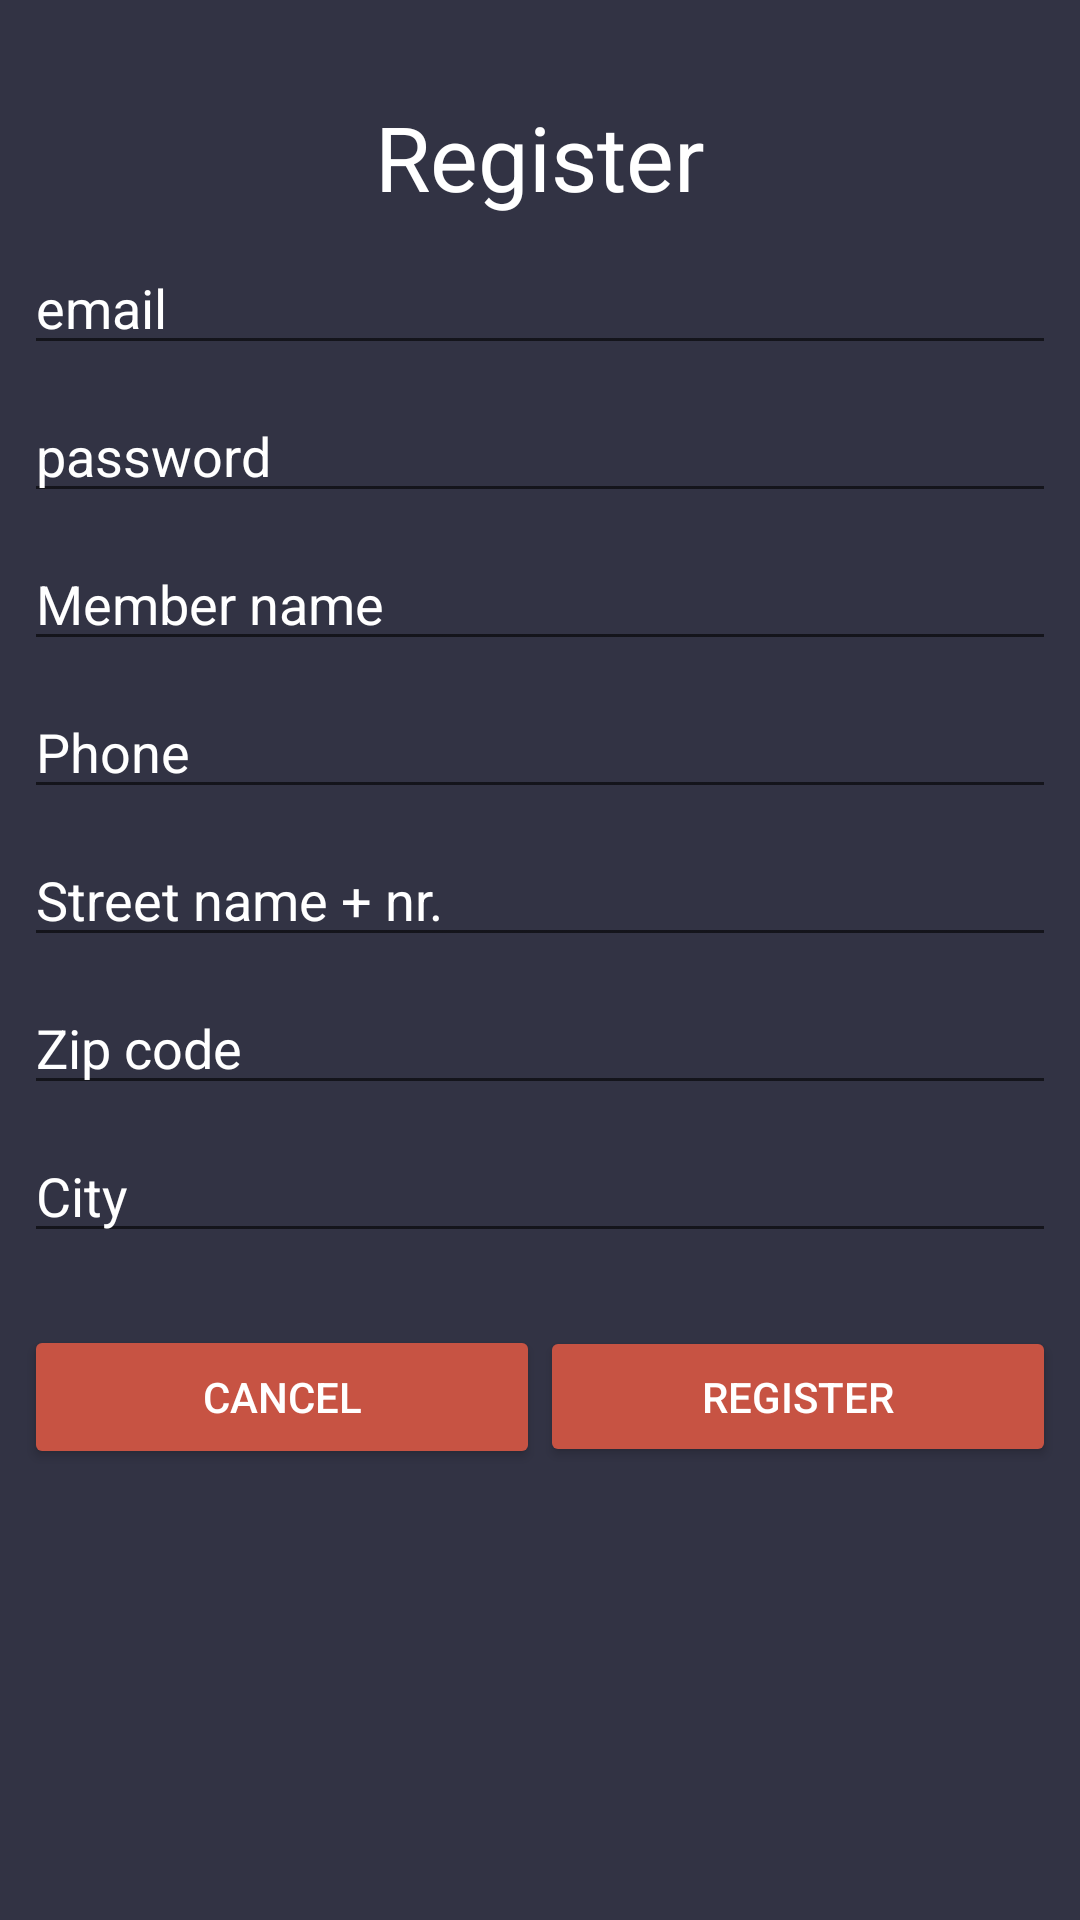

Reconstruct the res/layout file that produces this screen, plus the resources it refers to.
<!-- AndroidManifest.xml: application theme AppTheme -->
<!-- res/layout/activity_register.xml -->
<?xml version="1.0" encoding="utf-8"?>
<android.support.constraint.ConstraintLayout xmlns:android="http://schemas.android.com/apk/res/android"
    xmlns:app="http://schemas.android.com/apk/res-auto"
    xmlns:tools="http://schemas.android.com/tools"
    android:layout_width="match_parent"
    android:layout_height="match_parent"
    tools:context=".RegisterActivity">

    <TextView
        android:id="@+id/tvRegisterRegister"
        android:layout_width="wrap_content"
        android:layout_height="wrap_content"
        android:layout_marginStart="8dp"
        android:layout_marginLeft="8dp"
        android:layout_marginTop="32dp"
        android:layout_marginEnd="8dp"
        android:layout_marginRight="8dp"
        android:text="@string/btn_register"
        android:textSize="30sp"
        app:layout_constraintEnd_toEndOf="parent"
        app:layout_constraintStart_toStartOf="parent"
        app:layout_constraintTop_toTopOf="parent" />

    <EditText
        android:id="@+id/etRegisterEmail"
        android:layout_width="0dp"
        android:layout_height="wrap_content"
        android:layout_marginStart="8dp"
        android:layout_marginLeft="8dp"
        android:layout_marginTop="8dp"
        android:layout_marginEnd="8dp"
        android:layout_marginRight="8dp"
        android:ems="10"
        android:hint="@string/email_hint"
        android:inputType="textEmailAddress"
        app:layout_constraintEnd_toEndOf="parent"
        app:layout_constraintStart_toStartOf="parent"
        app:layout_constraintTop_toBottomOf="@+id/tvRegisterRegister" />

    <EditText
        android:id="@+id/etRegisterPass"
        android:layout_width="0dp"
        android:layout_height="wrap_content"
        android:layout_marginStart="8dp"
        android:layout_marginLeft="8dp"
        android:layout_marginTop="8dp"
        android:layout_marginEnd="8dp"
        android:layout_marginRight="8dp"
        android:ems="10"
        android:hint="@string/password_hint"
        android:inputType="textPassword"
        app:layout_constraintEnd_toEndOf="parent"
        app:layout_constraintStart_toStartOf="parent"
        app:layout_constraintTop_toBottomOf="@+id/etRegisterEmail" />

    <EditText
        android:id="@+id/etRegisterName"
        android:layout_width="0dp"
        android:layout_height="wrap_content"
        android:layout_marginStart="8dp"
        android:layout_marginLeft="8dp"
        android:layout_marginTop="8dp"
        android:layout_marginEnd="8dp"
        android:layout_marginRight="8dp"
        android:ems="10"
        android:hint="@string/name_hint"
        android:inputType="textCapWords"
        app:layout_constraintEnd_toEndOf="parent"
        app:layout_constraintStart_toStartOf="parent"
        app:layout_constraintTop_toBottomOf="@+id/etRegisterPass"/>

    <EditText
        android:id="@+id/etRegisterPhone"
        android:layout_width="0dp"
        android:layout_height="wrap_content"
        android:layout_marginStart="8dp"
        android:layout_marginLeft="8dp"
        android:layout_marginTop="8dp"
        android:layout_marginEnd="8dp"
        android:layout_marginRight="8dp"
        android:ems="10"
        android:hint="@string/phone_hint"
        android:inputType="phone"
        app:layout_constraintEnd_toEndOf="parent"
        app:layout_constraintStart_toStartOf="parent"
        app:layout_constraintTop_toBottomOf="@+id/etRegisterName" />

    <EditText
        android:id="@+id/etRegisterStreet"
        android:layout_width="0dp"
        android:layout_height="wrap_content"
        android:layout_marginStart="8dp"
        android:layout_marginLeft="8dp"
        android:layout_marginTop="8dp"
        android:layout_marginEnd="8dp"
        android:layout_marginRight="8dp"
        android:ems="10"
        android:hint="@string/street_hint"
        android:inputType="text"
        app:layout_constraintEnd_toEndOf="parent"
        app:layout_constraintStart_toStartOf="parent"
        app:layout_constraintTop_toBottomOf="@+id/etRegisterPhone" />

    <EditText
        android:id="@+id/etRegisterZip"
        android:layout_width="0dp"
        android:layout_height="wrap_content"
        android:layout_marginStart="8dp"
        android:layout_marginLeft="8dp"
        android:layout_marginTop="8dp"
        android:layout_marginEnd="8dp"
        android:layout_marginRight="8dp"
        android:ems="10"
        android:hint="@string/zip_hint"
        android:inputType="text"
        app:layout_constraintEnd_toEndOf="parent"
        app:layout_constraintStart_toStartOf="parent"
        app:layout_constraintTop_toBottomOf="@+id/etRegisterStreet" />

    <EditText
        android:id="@+id/etRegisterCity"
        android:layout_width="0dp"
        android:layout_height="wrap_content"
        android:layout_marginStart="8dp"
        android:layout_marginLeft="8dp"
        android:layout_marginTop="8dp"
        android:layout_marginEnd="8dp"
        android:layout_marginRight="8dp"
        android:ems="10"
        android:hint="@string/city_hint"
        android:inputType="text"
        app:layout_constraintEnd_toEndOf="parent"
        app:layout_constraintStart_toStartOf="parent"
        app:layout_constraintTop_toBottomOf="@+id/etRegisterZip" />

    <LinearLayout
        android:layout_width="match_parent"
        android:layout_height="wrap_content"
        android:layout_marginStart="8dp"
        android:layout_marginLeft="8dp"
        android:layout_marginTop="24dp"
        android:layout_marginEnd="8dp"
        android:layout_marginRight="8dp"
        android:orientation="horizontal"
        app:layout_constraintEnd_toEndOf="parent"
        app:layout_constraintStart_toStartOf="parent"
        app:layout_constraintTop_toBottomOf="@+id/etRegisterCity">

        <Button
            android:id="@+id/btnRegisterCancel"
            android:layout_width="0dp"
            android:layout_height="wrap_content"
            android:layout_weight="0.5"
            android:text="@string/cancel" />

        <Button
            android:id="@+id/btnRegisterRegister"
            android:layout_width="0dp"
            android:layout_height="47dp"
            android:layout_weight="0.5"
            android:text="@string/btn_register" />
    </LinearLayout>

</android.support.constraint.ConstraintLayout>
<!-- resources referenced by this layout -->
<resources>
  <string name="btn_register">Register</string>
  <string name="cancel">Cancel</string>
  <string name="city_hint">City</string>
  <string name="email_hint">email</string>
  <string name="name_hint">Member name</string>
  <string name="password_hint" translatable="false">password</string>
  <string name="phone_hint">Phone</string>
  <string name="street_hint">Street name + nr.</string>
  <string name="zip_hint">Zip code</string>
  <style name="AppTheme" parent="Theme.AppCompat.Light.DarkActionBar">
          
          <item name="colorPrimary">@android:color/white</item>
          <item name="colorPrimaryDark">@color/colorPrimary</item>
          <item name="colorAccent">@color/colorOrangeRed</item>
          <item name="android:colorBackground">@color/colorDarkPurple</item>
          <item name="android:editTextColor">@android:color/white</item>
          <item name="android:textColorHint">@android:color/white</item>
          <item name="android:button">@color/colorOrangeRed</item>
          <item name="titleTextColor">@color/colorDarkPurple</item>
          <item name="android:textColor">@android:color/white</item>
      </style>
  <color name="colorPrimary">#008577</color>
  <color name="colorOrangeRed">#c75343</color>
  <color name="colorDarkPurple">#323344</color>
</resources>
